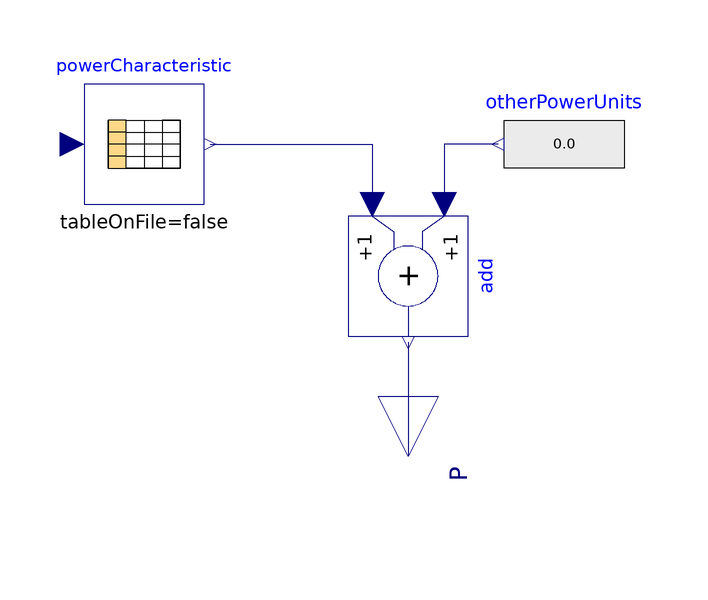

The Modelica model whose source follows is shown above as a component diagram (icons at their Placement, wires along their Line points).

model ThermalElectricInterface
    // Electric interface
  parameter Boolean isElectric=true "Unit has electric interface"
    annotation(Dialog(tab = "Electric power"), Evaluate=true, HideResult=true, choices(checkBox=true));
  parameter DisHeatLib.Supply.BaseClasses.BasePowerCharacteristic powerCha "Characteristic for heat and power units"
    annotation(Dialog(tab = "Electric power", enable=isElectric));


protected
  Modelica.Blocks.Tables.CombiTable1Ds powerCharacteristic(
    table=[powerCha.Q_flow,powerCha.P],
    columns={2},
    smoothness=Modelica.Blocks.Types.Smoothness.LinearSegments) if isElectric
    "Get power consumption/generation corresponding to current heat flow"
    annotation (Placement(transformation(extent={{-54,-68},{-34,-48}})));
protected
  Modelica.Blocks.Math.Add add if isElectric
    "Sum of all power consumption/generation; enables additional power connections"
    annotation (Placement(transformation(
        extent={{-10,-10},{10,10}},
        rotation=-90,
        origin={0,-80})));
public
  Modelica.Blocks.Sources.RealExpression otherPowerUnits(y=0.0) if isElectric
    "Reserved for other power units (e.g., pumps); negative is generation, positive is consumption"
                                                   annotation (Placement(
        transformation(
        extent={{10,-10},{-10,10}},
        rotation=0,
        origin={26,-58})));
public
  Modelica.Blocks.Interfaces.RealOutput P(unit="W") if isElectric
    "Active power consumption (positive)/generation(negative)"
    annotation (Placement(transformation(
        extent={{-10,-10},{10,10}},
        rotation=-90,
        origin={0,-110})));
equation
  connect(add.y,P)
    annotation (Line(points={{0,-91},{0,-110}}, color={0,0,127}));
  connect(powerCharacteristic.y[1],add. u2)
    annotation (Line(points={{-33,-58},{-6,-58},{-6,-68}}, color={0,0,127}));
  connect(otherPowerUnits.y,add. u1)
    annotation (Line(points={{15,-58},{6,-58},{6,-68}}, color={0,0,127}));
  annotation (Icon(coordinateSystem(preserveAspectRatio=false)), Diagram(
        coordinateSystem(preserveAspectRatio=false)));
end ThermalElectricInterface;